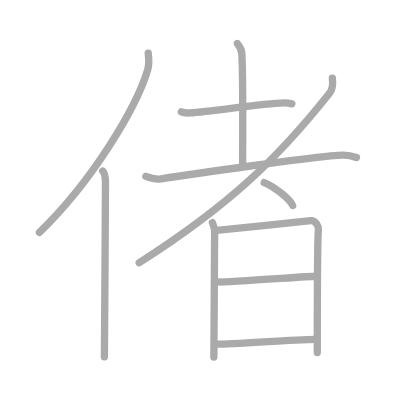
t = 0.00 s
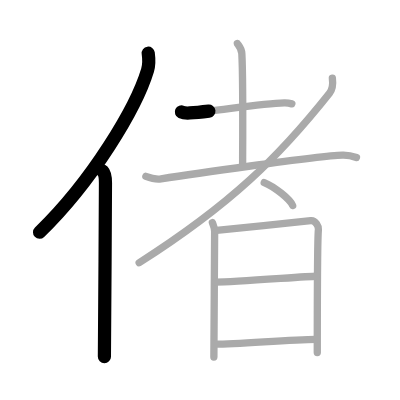
t = 2.25 s
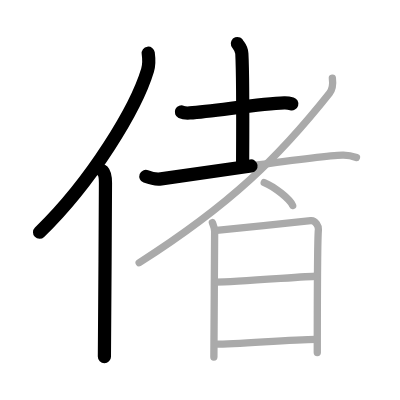
t = 4.50 s
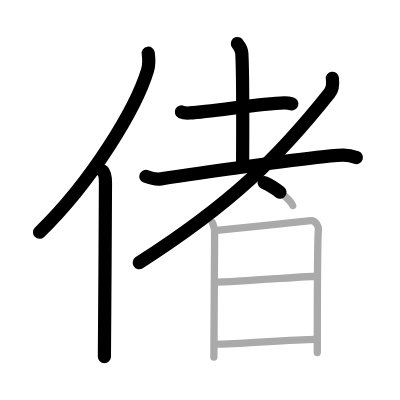
t = 6.50 s
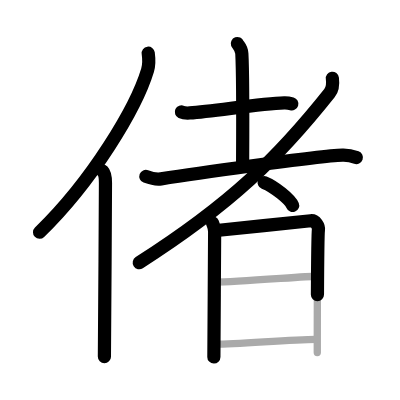
t = 8.75 s
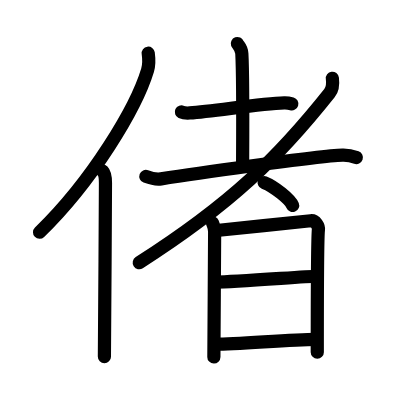
t = 11.00 s

The animated SVG that drew these frames (rendered in a browser with its animation timeline set to each time). Animation: 11 SMIL elements (animate=11); one cycle of 11.00 s.

<?xml version="1.0" standalone="no"?>
<!DOCTYPE svg PUBLIC "-//W3C//DTD SVG 1.1//EN"   "http://www.w3.org/Graphics/SVG/1.1/DTD/svg11.dtd">
<svg width="400px" height="400px"  version="1.1" xmlns="http://www.w3.org/2000/svg">
  <defs>
    <marker id="Triangle" viewBox="0 0 10 10" refX="0" refY="5" markerUnits="strokeWidth" markerWidth="3" style="stroke-opacity:0%;fill:#aaaaaa;" markerHeight="2" orient="auto">
      <path d="M 0 0 L 10 5 L 0 10 z" />
    </marker>
    
    <marker id="Arrow" viewBox="0 0 10 10" refX="5" refY="5" markerUnits="strokeWidth" markerWidth="1.8" style="stroke-opacity:0%;fill:#770000;" markerHeight="2" orient="auto">
      <path d="M 0 4 L 6 4 L 4 1 L 10 5 L 4 9 L 6 6 L 0 6 z" />
        <circle cx="5" cy="5" r="5" />
      </marker>
    
    <marker id="TriangleRed" viewBox="0 0 10 10" refX="0" refY="5" markerUnits="strokeWidth" markerWidth="3" style="stroke-opacity:0%;fill:#CC0000;" markerHeight="2" orient="auto">
      <path d="M 0 0 L 10 5 L 0 10 z" />
    </marker>
    
    <marker id="ArrowRed" viewBox="0 0 10 10" refX="5" refY="5" markerUnits="strokeWidth" markerWidth="1.8" style="stroke-opacity:0%;fill:#CC0000;" markerHeight="2" orient="auto">
      <path d="M 0 4 L 6 4 L 4 1 L 10 5 L 4 9 L 6 6 L 0 6 z" />
        <circle cx="5" cy="5" r="5" />
      </marker>
    
  </defs>
  
  <path style="fill:#ffffff; fill-opacity:100%; fill-rule:evenodd; stroke-width:0;" d="M 0 0 L 400px 0 L 400px 400px L 0 400px L 0 0" />

  <g transform="scale(3.6697247706422 3.6697247706422)">
<path style="fill:none; fill-opacity:0%; fill-rule:evenodd; stroke:#aaaaaa; stroke-opacity:100%; stroke-width: 1.5pt; stroke-linejoin:round; stroke-linecap:round;" d="M40.39 14.5c0.18 1.33 0.32 2.99-0.17 4.62c-3.09 10.31-15.06 30.23-29.47 44.2"></path>
<path style="fill:none; fill-opacity:0%; fill-rule:evenodd; stroke:#aaaaaa; stroke-opacity:100%; stroke-width: 1.5pt; stroke-linejoin:round; stroke-linecap:round;" d="M27.98 46.61c0.59 0.61 0.76 1.97 0.76 3.23c0 13.02-0.29 38.65-0.29 47.4"></path>
<path style="fill:none; fill-opacity:0%; fill-rule:evenodd; stroke:#aaaaaa; stroke-opacity:100%; stroke-width: 1.5pt; stroke-linejoin:round; stroke-linecap:round;" d="M49.43 30.5c0.59 0.28 1.67 0.32 2.27 0.28c6.72-0.45 19.13-2.56 25.76-2.75c0.98-0.03 1.58 0.13 2.07 0.27"></path>
<path style="fill:none; fill-opacity:0%; fill-rule:evenodd; stroke:#aaaaaa; stroke-opacity:100%; stroke-width: 1.5pt; stroke-linejoin:round; stroke-linecap:round;" d="M64.68 11.87c0.08 0.23 1.14 1.22 1.22 2.71c0.39 7.15 0.21 28.17 0.21 30.6"></path>
<path style="fill:none; fill-opacity:0%; fill-rule:evenodd; stroke:#aaaaaa; stroke-opacity:100%; stroke-width: 1.5pt; stroke-linejoin:round; stroke-linecap:round;" d="M39.75 48.07c1.2 0.45 3.06 0.84 4.14 0.67c6.01-0.94 42.48-6.25 49.46-6.46c1.8-0.05 2.88 0.32 3.78 0.65"></path>
<path style="fill:none; fill-opacity:0%; fill-rule:evenodd; stroke:#aaaaaa; stroke-opacity:100%; stroke-width: 1.5pt; stroke-linejoin:round; stroke-linecap:round;" d="M90.57 21.32c0.15 1.14 0.28 2.72-0.79 4.07C76.02 42.71 63.03 55.59 37.92 71.6"></path>
<path style="fill:none; fill-opacity:0%; fill-rule:evenodd; stroke:#aaaaaa; stroke-opacity:100%; stroke-width: 1.5pt; stroke-linejoin:round; stroke-linecap:round;" d="M72 49.75c2.74 1.1 7.06 4.53 7.75 6.25"></path>
<path style="fill:none; fill-opacity:0%; fill-rule:evenodd; stroke:#aaaaaa; stroke-opacity:100%; stroke-width: 1.5pt; stroke-linejoin:round; stroke-linecap:round;" d="M57.87 60.66c0.31 0.86 0.62 1.29 0.62 2.44c0 1.15-0.21 33.6-0.21 34.18"></path>
<path style="fill:none; fill-opacity:0%; fill-rule:evenodd; stroke:#aaaaaa; stroke-opacity:100%; stroke-width: 1.5pt; stroke-linejoin:round; stroke-linecap:round;" d="M59.02 62.8c1.76-0.14 24.06-2.49 25.66-2.66c1.34-0.14 2.2 1.59 2.09 2.44c-0.21 1.72-0.31 20.82-0.31 33.47"></path>
<path style="fill:none; fill-opacity:0%; fill-rule:evenodd; stroke:#aaaaaa; stroke-opacity:100%; stroke-width: 1.5pt; stroke-linejoin:round; stroke-linecap:round;" d="M58.83 76.86c5.42 0 24.62-1.58 27.31-1.58"></path>
<path style="fill:none; fill-opacity:0%; fill-rule:evenodd; stroke:#aaaaaa; stroke-opacity:100%; stroke-width: 1.5pt; stroke-linejoin:round; stroke-linecap:round;" d="M58.72 93.77c6.53 0 20.03-1.27 27.41-1.3"></path>

<path style="fill:none; fill-opacity:0%; fill-rule:evenodd; stroke:#000000; stroke-opacity:100%; stroke-width: 2.7pt; stroke-linejoin:round; stroke-linecap:round;" d="M40.39 14.5c0.18 1.33 0.32 2.99-0.17 4.62c-3.09 10.31-15.06 30.23-29.47 44.2" pathLength="100" stroke-dashoffset="100" stroke-dasharray="100 105"><animate id="dashAnim1" attributeName="stroke-dashoffset" from="100" to="0" dur="1s" calcMode="linear" fill="freeze"/></path>
<path style="fill:none; fill-opacity:0%; fill-rule:evenodd; stroke:#000000; stroke-opacity:100%; stroke-width: 2.7pt; stroke-linejoin:round; stroke-linecap:round;" d="M27.98 46.61c0.59 0.61 0.76 1.97 0.76 3.23c0 13.02-0.29 38.65-0.29 47.4" pathLength="100" stroke-dashoffset="100" stroke-dasharray="100 105"><animate id="dashAnim2" attributeName="stroke-dashoffset" from="100" to="0" dur="1s" calcMode="linear" begin="dashAnim1.end" fill="freeze"/></path>
<path style="fill:none; fill-opacity:0%; fill-rule:evenodd; stroke:#000000; stroke-opacity:100%; stroke-width: 2.7pt; stroke-linejoin:round; stroke-linecap:round;" d="M49.43 30.5c0.59 0.28 1.67 0.32 2.27 0.28c6.72-0.45 19.13-2.56 25.76-2.75c0.98-0.03 1.58 0.13 2.07 0.27" pathLength="100" stroke-dashoffset="100" stroke-dasharray="100 105"><animate id="dashAnim3" attributeName="stroke-dashoffset" from="100" to="0" dur="1s" calcMode="linear" begin="dashAnim2.end" fill="freeze"/></path>
<path style="fill:none; fill-opacity:0%; fill-rule:evenodd; stroke:#000000; stroke-opacity:100%; stroke-width: 2.7pt; stroke-linejoin:round; stroke-linecap:round;" d="M64.68 11.87c0.08 0.23 1.14 1.22 1.22 2.71c0.39 7.15 0.21 28.17 0.21 30.6" pathLength="100" stroke-dashoffset="100" stroke-dasharray="100 105"><animate id="dashAnim4" attributeName="stroke-dashoffset" from="100" to="0" dur="1s" calcMode="linear" begin="dashAnim3.end" fill="freeze"/></path>
<path style="fill:none; fill-opacity:0%; fill-rule:evenodd; stroke:#000000; stroke-opacity:100%; stroke-width: 2.7pt; stroke-linejoin:round; stroke-linecap:round;" d="M39.75 48.07c1.2 0.45 3.06 0.84 4.14 0.67c6.01-0.94 42.48-6.25 49.46-6.46c1.8-0.05 2.88 0.32 3.78 0.65" pathLength="100" stroke-dashoffset="100" stroke-dasharray="100 105"><animate id="dashAnim5" attributeName="stroke-dashoffset" from="100" to="0" dur="1s" calcMode="linear" begin="dashAnim4.end" fill="freeze"/></path>
<path style="fill:none; fill-opacity:0%; fill-rule:evenodd; stroke:#000000; stroke-opacity:100%; stroke-width: 2.7pt; stroke-linejoin:round; stroke-linecap:round;" d="M90.57 21.32c0.15 1.14 0.28 2.72-0.79 4.07C76.02 42.71 63.03 55.59 37.92 71.6" pathLength="100" stroke-dashoffset="100" stroke-dasharray="100 105"><animate id="dashAnim6" attributeName="stroke-dashoffset" from="100" to="0" dur="1s" calcMode="linear" begin="dashAnim5.end" fill="freeze"/></path>
<path style="fill:none; fill-opacity:0%; fill-rule:evenodd; stroke:#000000; stroke-opacity:100%; stroke-width: 2.7pt; stroke-linejoin:round; stroke-linecap:round;" d="M72 49.75c2.74 1.1 7.06 4.53 7.75 6.25" pathLength="100" stroke-dashoffset="100" stroke-dasharray="100 105"><animate id="dashAnim7" attributeName="stroke-dashoffset" from="100" to="0" dur="1s" calcMode="linear" begin="dashAnim6.end" fill="freeze"/></path>
<path style="fill:none; fill-opacity:0%; fill-rule:evenodd; stroke:#000000; stroke-opacity:100%; stroke-width: 2.7pt; stroke-linejoin:round; stroke-linecap:round;" d="M57.87 60.66c0.31 0.86 0.62 1.29 0.62 2.44c0 1.15-0.21 33.6-0.21 34.18" pathLength="100" stroke-dashoffset="100" stroke-dasharray="100 105"><animate id="dashAnim8" attributeName="stroke-dashoffset" from="100" to="0" dur="1s" calcMode="linear" begin="dashAnim7.end" fill="freeze"/></path>
<path style="fill:none; fill-opacity:0%; fill-rule:evenodd; stroke:#000000; stroke-opacity:100%; stroke-width: 2.7pt; stroke-linejoin:round; stroke-linecap:round;" d="M59.02 62.8c1.76-0.14 24.06-2.49 25.66-2.66c1.34-0.14 2.2 1.59 2.09 2.44c-0.21 1.72-0.31 20.82-0.31 33.47" pathLength="100" stroke-dashoffset="100" stroke-dasharray="100 105"><animate id="dashAnim9" attributeName="stroke-dashoffset" from="100" to="0" dur="1s" calcMode="linear" begin="dashAnim8.end" fill="freeze"/></path>
<path style="fill:none; fill-opacity:0%; fill-rule:evenodd; stroke:#000000; stroke-opacity:100%; stroke-width: 2.7pt; stroke-linejoin:round; stroke-linecap:round;" d="M58.83 76.86c5.42 0 24.62-1.58 27.31-1.58" pathLength="100" stroke-dashoffset="100" stroke-dasharray="100 105"><animate id="dashAnim10" attributeName="stroke-dashoffset" from="100" to="0" dur="1s" calcMode="linear" begin="dashAnim9.end" fill="freeze"/></path>
<path style="fill:none; fill-opacity:0%; fill-rule:evenodd; stroke:#000000; stroke-opacity:100%; stroke-width: 2.7pt; stroke-linejoin:round; stroke-linecap:round;" d="M58.72 93.77c6.53 0 20.03-1.27 27.41-1.3" pathLength="100" stroke-dashoffset="100" stroke-dasharray="100 105"><animate id="dashAnim11" attributeName="stroke-dashoffset" from="100" to="0" dur="1s" calcMode="linear" begin="dashAnim10.end" fill="freeze"/></path>

</g>

</svg>  
          
